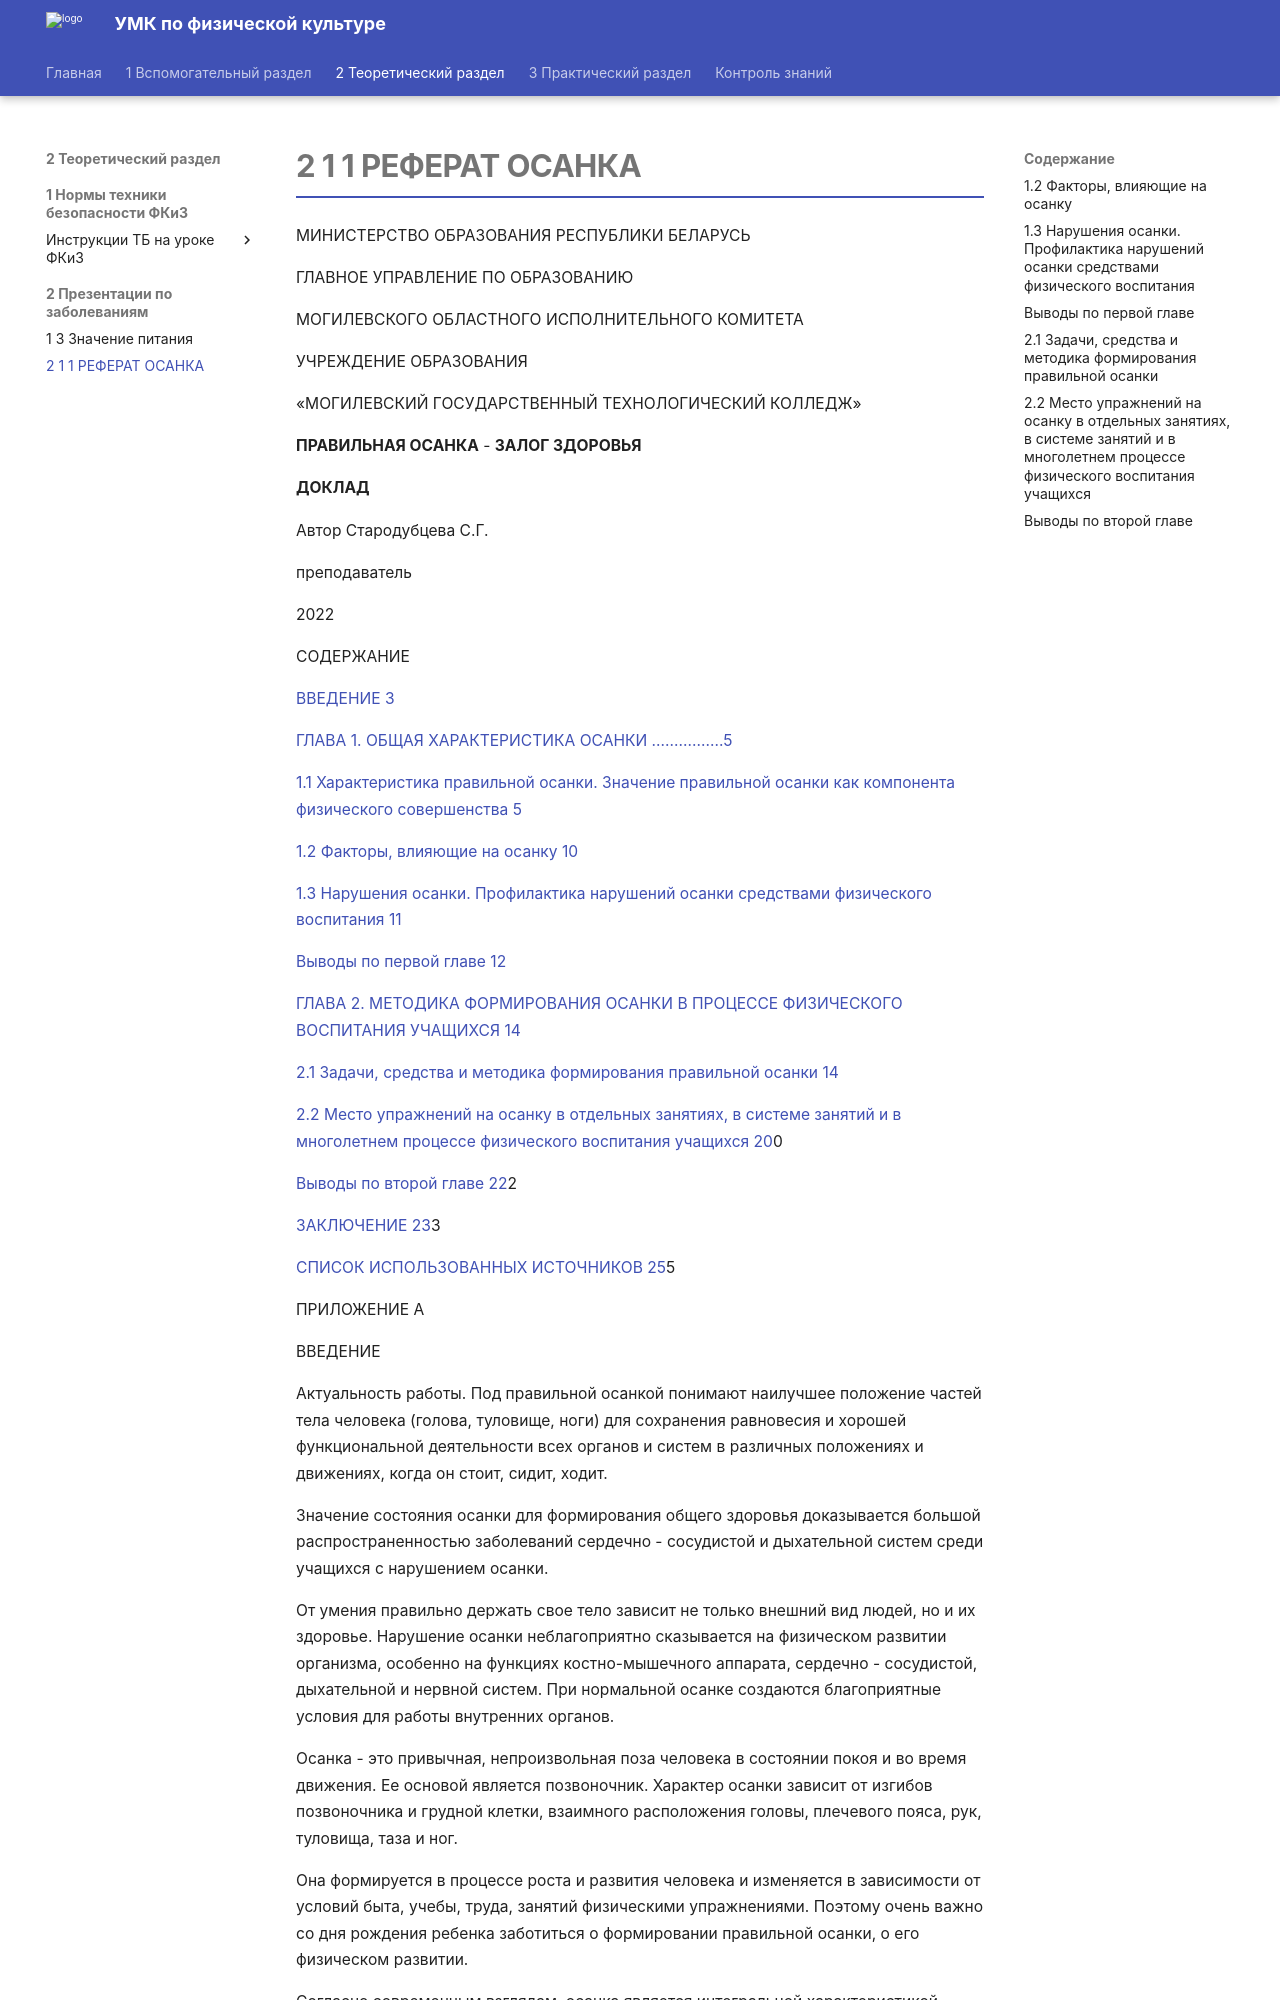

repository: nikitadev-tech/umk-fkiz-site · page: 2 Теоретический раздел/2 Презентации по заболеваниям/2 1 1 РЕФЕРАТ ОСАНКА/index.html · generator: mkdocs

# 2 1 1 РЕФЕРАТ ОСАНКА

МИНИСТЕРСТВО ОБРАЗОВАНИЯ РЕСПУБЛИКИ БЕЛАРУСЬ

ГЛАВНОЕ УПРАВЛЕНИЕ ПО ОБРАЗОВАНИЮ

МОГИЛЕВСКОГО ОБЛАСТНОГО ИСПОЛНИТЕЛЬНОГО КОМИТЕТА

УЧРЕЖДЕНИЕ ОБРАЗОВАНИЯ

«МОГИЛЕВСКИЙ ГОСУДАРСТВЕННЫЙ ТЕХНОЛОГИЧЕСКИЙ КОЛЛЕДЖ»

**ПРАВИЛЬНАЯ ОСАНКА** - **ЗАЛОГ ЗДОРОВЬЯ**

**ДОКЛАД**

Автор Стародубцева С.Г.

преподаватель

2022

СОДЕРЖАНИЕ

[ВВЕДЕНИЕ 3](#__RefHeading___Toc417825274)

[ГЛАВА 1. ОБЩАЯ ХАРАКТЕРИСТИКА ОСАНКИ …………….5](#__RefHeading___Toc417825275)

[1.1 Характеристика правильной осанки. Значение правильной осанки как компонента физического совершенства 5](#__RefHeading___Toc417825276)

[1.2 Факторы, влияющие на осанку 10](#факторы-влияющие-на-осанку)

[1.3 Нарушения осанки. Профилактика нарушений осанки средствами физического воспитания 11](#нарушения-осанки.-профилактика-нарушений-осанки-средствами-физического-воспитания)

[Выводы по первой главе 12](#выводы-по-первой-главе)

[ГЛАВА 2. МЕТОДИКА ФОРМИРОВАНИЯ ОСАНКИ В ПРОЦЕССЕ ФИЗИЧЕСКОГО ВОСПИТАНИЯ УЧАЩИХСЯ 14](#__RefHeading___Toc417825280)

[2.1 Задачи, средства и методика формирования правильной осанки 14](#задачи-средства-и-методика-формирования-правильной-осанки)

[2.2 Место упражнений на осанку в отдельных занятиях, в системе занятий и в многолетнем процессе физического воспитания учащихся 20](#место-упражнений-на-осанку-в-отдельных-занятиях-в-системе-занятий-и-в-многолетнем-процессе-физического-воспитания-учащихся)0

[Выводы по второй главе 22](#выводы-по-второй-главе)2

[ЗАКЛЮЧЕНИЕ 23](#__RefHeading___Toc417825284)3

[СПИСОК ИСПОЛЬЗОВАННЫХ ИСТОЧНИКОВ 25](#__RefHeading___Toc417825285)5

ПРИЛОЖЕНИЕ А

<span id="__RefHeading___Toc417825274" class="anchor"></span>ВВЕДЕНИЕ

Актуальность работы. Под правильной осанкой понимают наилучшее положение частей тела человека (голова, туловище, ноги) для сохранения равновесия и хорошей функциональной деятельности всех органов и систем в различных положениях и движениях, когда он стоит, сидит, ходит.

Значение состояния осанки для формирования общего здоровья доказывается большой распространенностью заболеваний сердечно - сосудистой и дыхательной систем среди учащихся с нарушением осанки.

От умения правильно держать свое тело зависит не только внешний вид людей, но и их здоровье. Нарушение осанки неблагоприятно сказывается на физическом развитии организма, особенно на функциях костно-мышечного аппарата, сердечно - сосудистой, дыхательной и нервной систем. При нормальной осанке создаются благоприятные условия для работы внутренних органов.

Осанка - это привычная, непроизвольная поза человека в состоянии покоя и во время движения. Ее основой является позвоночник. Характер осанки зависит от изгибов позвоночника и грудной клетки, взаимного расположения головы, плечевого пояса, рук, туловища, таза и ног.

Она формируется в процессе роста и развития человека и изменяется в зависимости от условий быта, учебы, труда, занятий физическими упражнениями. Поэтому очень важно со дня рождения ребенка заботиться о формировании правильной осанки, о его физическом развитии.

Согласно современным взглядам, осанка является интегральной характеристикой состояния организма и отражает результат комплексного воздействия на него факторов физической и социальной среды.

Актуальность данной темы несомненна, ведь здоровье детей во многом зависит от постановки физической культуры в семье и в учреждениях образования. Необходимо добиваться, чтобы молодежь испытывала потребность в физических упражнениях так же, как в ежедневном потреблении пищи.

Общеизвестно, что правильная осанка имеет огромное значение в жизнедеятельности человека, способствуя рациональному использованию биомеханических свойств опорно-двигательного аппарата и нормальному функционированию жизнеобеспечивающих систем организма. В связи с этим формирование правильной осанки относится к числу основных задач, решаемых в физическом воспитании учащихся, особенно в начальные периоды возрастного развития, когда наиболее интенсивно идет морфофункциональное становление организма, в том числе формирование изгибов позвоночного столба и других структурных основ осанки.

Объект исследования: осанка.

Предмет исследования: методика формирования правильной осанки.

Цель исследования: изучить процесс формирования правильной осанки у учащейся молодежи.

Задачи:
